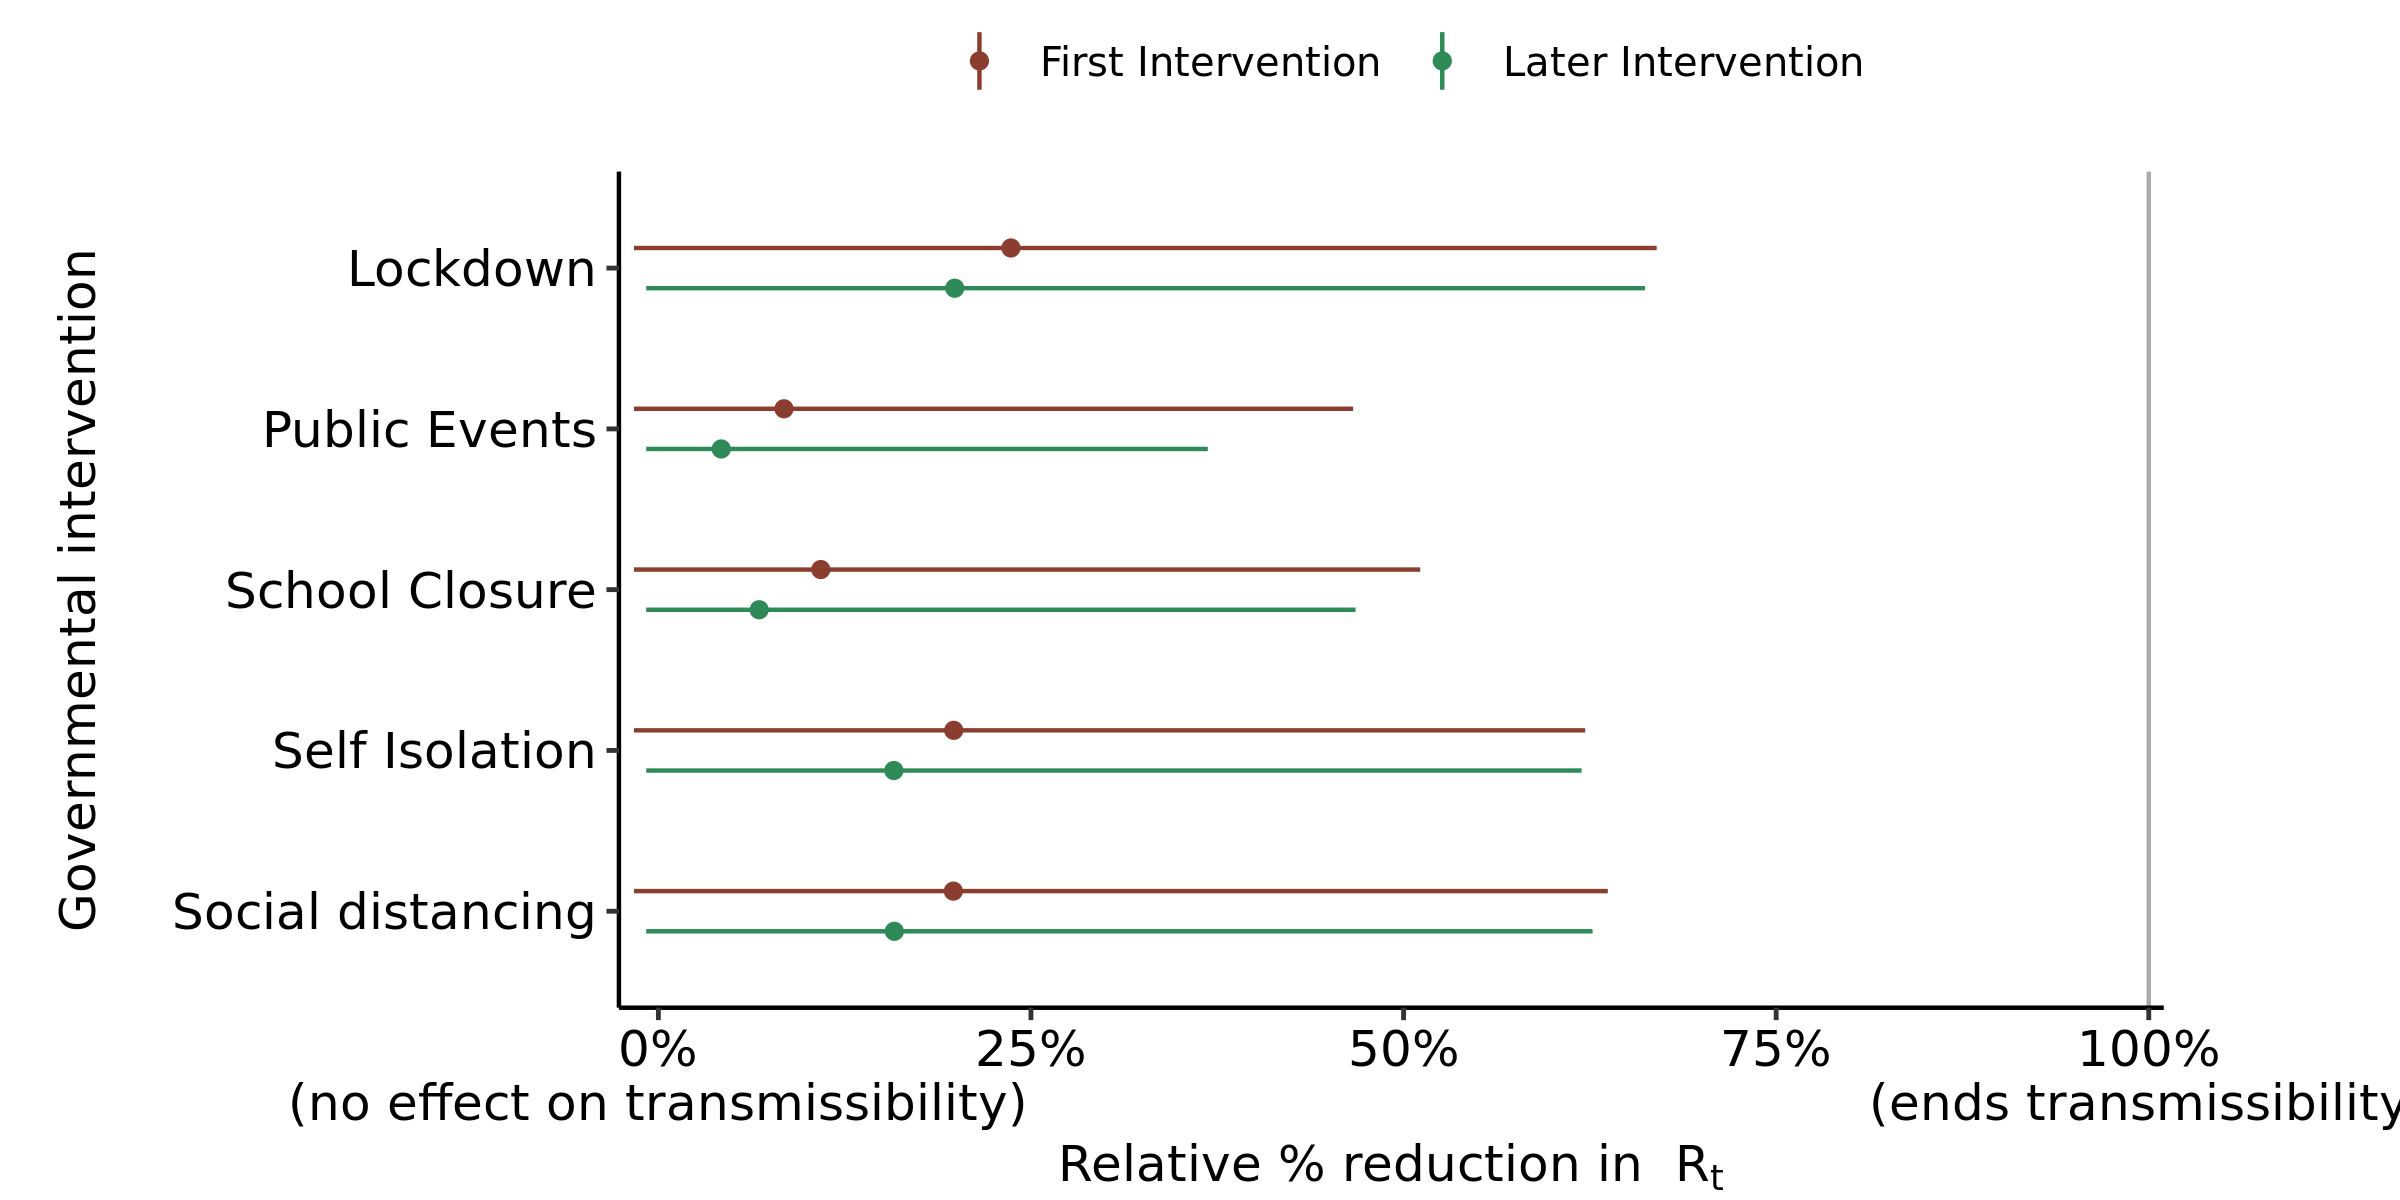

The table this chart was drawn from, first rows:
, parameter, outer_width, inner_width, point_est, ll, l, m, h, hh, type
1, School Closure, 0.95, 0.9, mean, -0.01639, -0.01635, 0.109, 0.456, 0.5112, First Intervention
2, Self Isolation, 0.95, 0.9, mean, -0.01637, -0.01619, 0.1982, 0.5914, 0.6219, First Intervention
3, Public Events, 0.95, 0.9, mean, -0.01639, -0.01635, 0.08428, 0.3966, 0.4661, First Intervention
4, Lockdown, 0.95, 0.9, mean, -0.01637, -0.01613, 0.2366, 0.6386, 0.6698, First Intervention
5, Social distancing, 0.95, 0.9, mean, -0.01637, -0.01625, 0.1979, 0.5929, 0.637, First Intervention
6, School Closure, 0.95, 0.9, mean, -0.008165, -0.008165, 0.06763, 0.3939, 0.4678, Later Intervention
7, Self Isolation, 0.95, 0.9, mean, -0.008165, -0.008165, 0.158, 0.5813, 0.6195, Later Intervention
8, Public Events, 0.95, 0.9, mean, -0.008165, -0.008165, 0.04219, 0.2755, 0.3687, Later Intervention
9, Lockdown, 0.95, 0.9, mean, -0.008165, -0.008165, 0.1988, 0.6291, 0.662, Later Intervention
10, Social distancing, 0.95, 0.9, mean, -0.008165, -0.008165, 0.1583, 0.5845, 0.6268, Later Intervention
